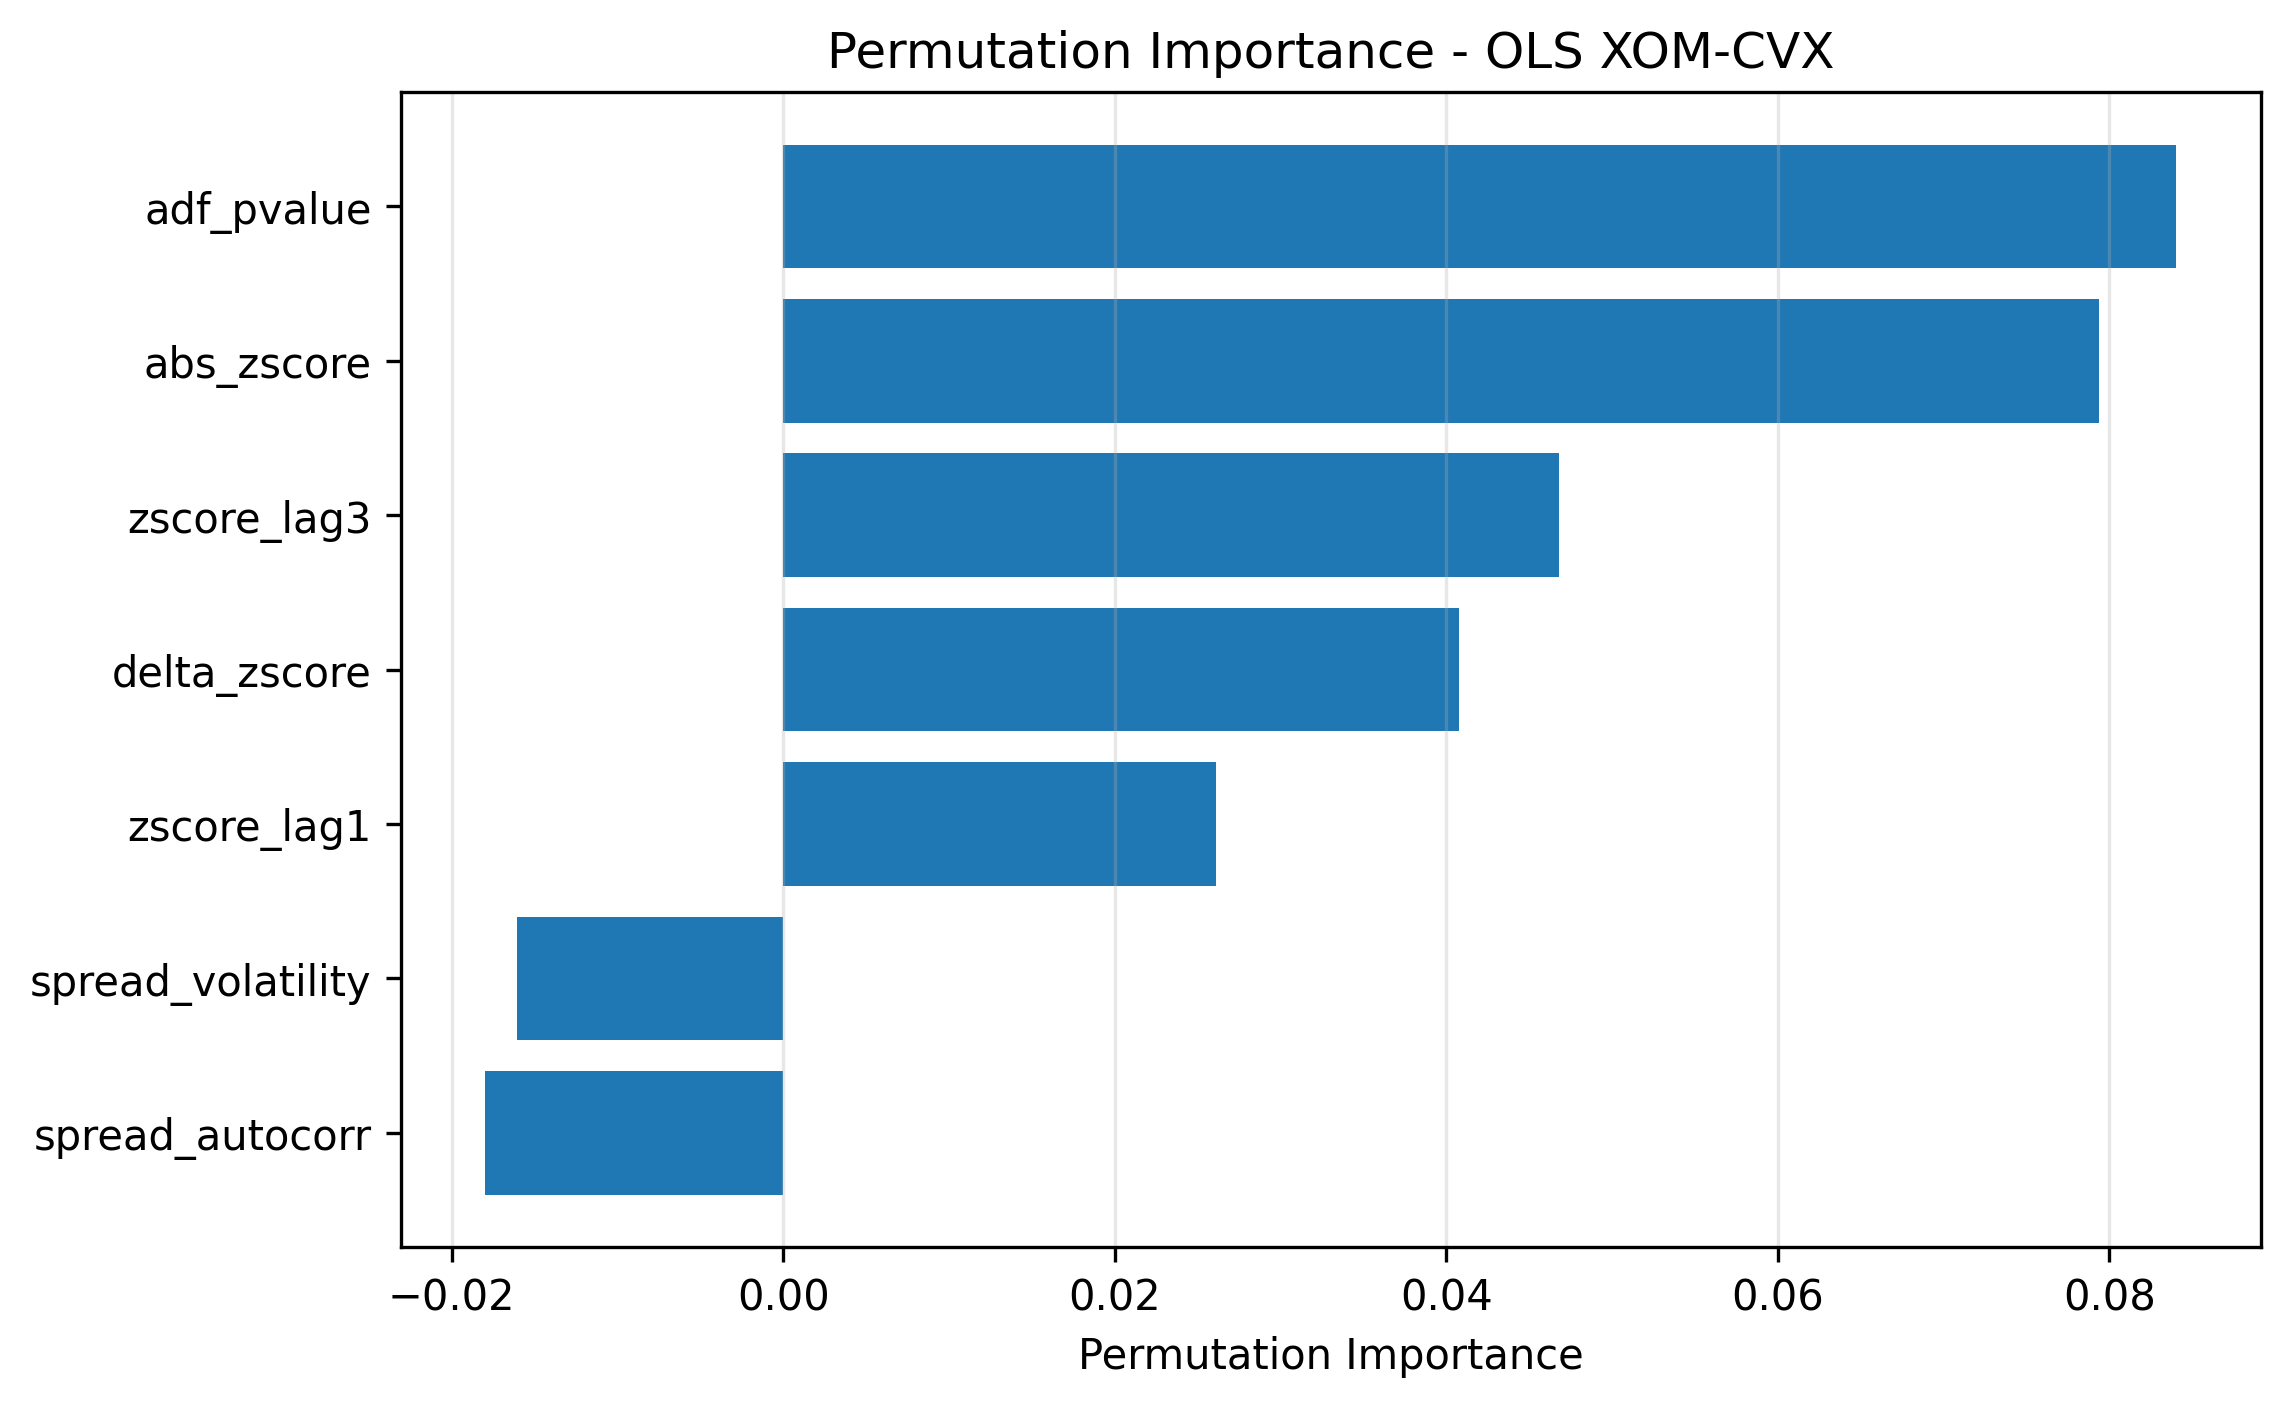

Data behind this chart, as committed beside it:
feature, importance_mean, importance_std
adf_pvalue, 0.08403, 0.04489
abs_zscore, 0.07935, 0.04341
zscore_lag3, 0.04677, 0.03068
delta_zscore, 0.04076, 0.0327
zscore_lag1, 0.02612, 0.01901
spread_volatility, -0.01608, 0.03003
spread_autocorr, -0.01798, 0.0498
